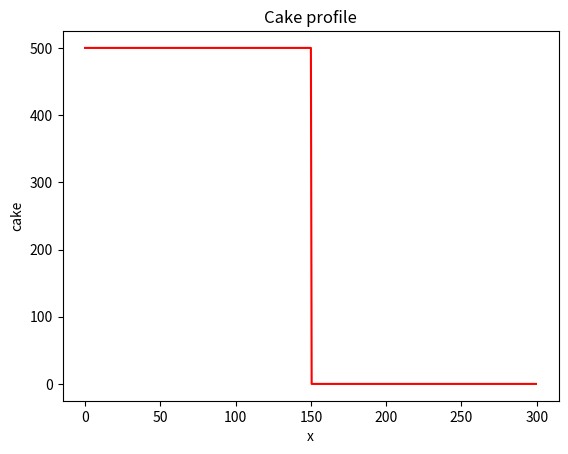
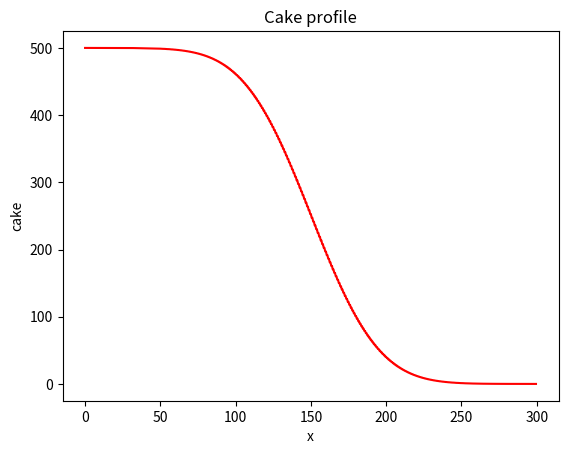

Python code for these plots, in order:
"""This is the model file"""
import numpy as np
import matplotlib.pyplot as plt


def plot_profile(x, cake, color = "r"):
    """Display the cake profile."""
    plt.figure()
    plt.plot(x, cake, "r")
    plt.xlabel("x")
    plt.ylabel("cake")
    plt.title("Cake profile")
    plt.show()



D = 100
Lx = 300

dx = 0.5
x = np.arange(start=0, stop=Lx,step=dx)
nx = len(x)

C = np.zeros_like(x)
C_left = 500
C_right = 0
C[x <= Lx/2] = C_left
C[x > Lx/2] = C_right
plot_profile(x,C)

nt = 5000
dt = 0.5 * dx **2 / D

for t in range(0,nt):
    C[1:-1] += D * dt / dx ** 2 * (C[:-2] - 2*C[1:-1] + C[2:])

plot_profile(x,C, color="b")



